pico-8 play session: hold ← + tap ❎, after a click and taps of 🅾, ❎, 🅾+❎, 🅾 in the second before t = 0

[t = 1 s] hold ← ~1s, tap ❎ ~2×
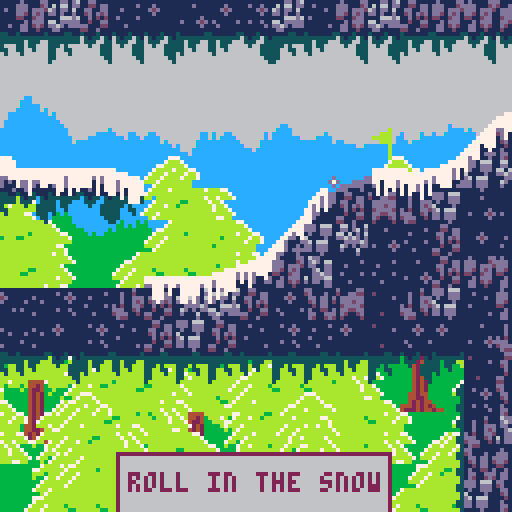
[t = 6 s] hold ← ~6s, tap ❎ ~10×
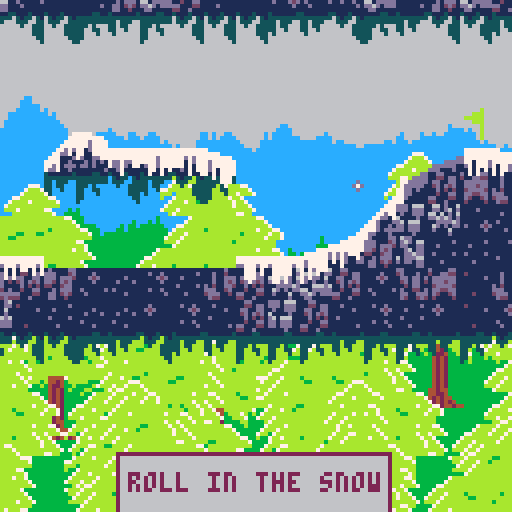

pico-8 cartridge
version 18
__lua__
--snowball
--by nusan

time=0
totalsnow=0
totalfire=0

levels={}
function addlevel(name,px,py,epx,epy)
  add(levels, {name=name,px=px,py=py,epx=epx,epy=epy})
  return #levels
end

regionx,regiony=0,0
regionendx,regionendy=39,25

currentlevel=1

function setlevel(i)
  currentlevel=i
  regionx=levels[i].px
  regiony=levels[i].py
  regionendx=levels[i].epx
  regionendy=levels[i].epy
end

firstlevel=addlevel("hello", 112,16,127,31)
addlevel("roll in the snow", 0,0,39,25)
addlevel("fire melt you", 0,26,15,63)
addlevel("short one", 40,0,63,18)
addlevel("roll in fire", 64,0, 98,16)
addlevel("be big", 40,35,95,63)
addlevel("long short", 40,19, 80,33)
addlevel("get back up", 16,26,39,63)
finallevel=addlevel("final", 112,0, 127,15)


local charent=nil
function initent()
  srand(1234)

  time=0
  hurttime=0
  if currentlevel!=firstlevel and currentlevel!=finallevel then
    sfx(16)
  end
  initsnow()

  ent={}
  --[[
  for i=1,1 do
    add(ent, {x=i*6+70,y=15,vx=0,vy=0,s=5,g=0})
  end
  ]]

  charent={x=charx,y=chary,vx=0,vy=0,s=0,h=0,g=0,r=0}
  add(ent, charent)
  pcx,pcy = charent.x-64,charent.y-64


end

function getsnowpoints(m,snp)
  local cur={}
  for i=0,7 do
    for j=0,7 do
      local sv=sget((m%16)*8+i,flr(m/16)*8+j)
      if sv==14 then
        add(cur, {i,j})
      end
    end
  end
  snp[m]=cur
end

function initsnowpoints()
  snowpoints={}
  for m=3,127 do
    getsnowpoints(m,snowpoints)
  end
end

function initsnow()
  snow={}
  goalx=0
  goaly=0
  timedead=0
  timewin=0
  win=false
  dead=false
  snowmax=0
  firemax=0
  for i=regionx,regionendx do
    for j=regiony,regionendy do
      local m=mget(i,j)
      local sn = snowpoints[m]
      local issnow=m<63
      if sn ~= nil then
        for m=1,#sn do
          local cur=sn[m]
          add(snow, {cur[1]+(i-regionx)*8,cur[2]+(j-regiony)*8,rnd(6),issnow})
          if issnow then
            snowmax+=1
          else
            firemax+=1
          end
        end
      end
      if m>=48 and m<=56 then
        mset(i,j,48+rnd(9))
      end
      if m>=32 and m<=40 then
        mset(i,j,32+rnd(9))
      end
      if m>=13 and m<=15 then
        mset(i,j,13+rnd(3))
      end
      if m==1 then
        goalx,goaly=(i-regionx)*8+4,(j-regiony)*8+4
      end
      if m==2 then
        charx,chary=(i-regionx)*8+4,(j-regiony)*8+4
      end
    end
  end
  snowcur=snowmax
  firecur=firemax
  --[[
  snowgrid={}
  for i=1,#snow do
    local cur=snow[i]
    local sx,sy=flr(cur[1]/8),flr(cur[2]/8)
    if snowgrid[sx] == nil then
      snowgrid[sx]={}
    end
    if snowgrid[sx][sy] == nil then
      snowgrid[sx][sy]={}
    end
    add(snowgrid[sx][sy], cur)
  end
  ]]
end

function _init()

  music(0,1000)

  pcx,pcy=16,16
  charx,chary=0,0

  initsnowpoints()

  setlevel(currentlevel)
  initent()

end

function mapget(px,py)
  local m=mget(px/8+regionx,py/8+regiony)
  if not fget(m,0) then
    return 0
  end
  local sv=sget((m%16)*8+px%8,flr(m/16)*8+py%8)
  return sv,m
end

function raycast(px,py,dx,dy,md)
  local found=10000
  local foundc=0
  for i=0,md+1 do
    px+=dx
    py+=dy
    local c,cm=mapget(px,py)
    if c!=0 then
      --found=i
      local difx=dx*i
      local dify=dy*i
      found=sqrt(difx*difx+dify*dify)
      foundc=cm
      break
    end
  end
  return found, px, py,foundc
end

function getnorm(px,py)
  local sn = 2
  local normx,normy=0,0
  local total = 0
  local mindist=10000
  local minx,miny=0,0
  for i=-sn,sn do
    for j=-sn,sn do
      local c = mapget(px+i,py+j)
      if c!=0 then
        normx+=i
        normy+=j
        total+=1
        local ll = len(i,j)
        if ll<mindist then
          mindist=ll
          minx,miny=px+i,py+j
        end
        --pset(py+i,py+j,15)
      end
    end
  end
  --normx = normx * 0.1
  --normy = normy * 0.1
  local normlen=sqrt(normx*normx+normy*normy)
  if normlen>0 then
    --normx /= total
    --normy /= total
    normx /= normlen
    normy /= normlen
  end
  mindist = len(px-flr(minx),py-flr(miny))
  return normx,normy,mindist
end

function dot(x1,y1,x2,y2)
  return (x1*x2+y1*y2)
end

function cross(x1,y1,x2,y2)
  return (x1*y2-y1*x2)
end

function len(dx,dy)
  return sqrt(dot(dx*0.1,dy*0.1,dx*0.1,dy*0.1))*10
end

function norm(dx,dy)
  local leng=len(dx,dy)
  return dx/leng,dy/leng
end

function normlen(dx,dy)
  local leng=len(dx,dy)
  return dx/leng,dy/leng,leng
end

function reflect(vx,vy,nx,ny,bounce)
  local per=dot(vx,vy,nx,ny)
  return vx-per*nx*2,vy-per*ny*(1+bounce)
end

function clamp(v,a,b)
  return max(a,min(b,v))
end

function upent(e, f)
  local px = e.x
  local py = e.y
  local d = e.s

  local nvx,nvy=e.vx,e.vy
  local lv=sqrt(nvx*nvx+nvy*nvy)
  if lv>0 then
    nvx /= lv
    nvy /= lv
  end

  local mindist = 10000
  local minx = 0
  local miny = 0
  local minc = 0
  local steps=32
  for i=1,steps do
    local dx=cos(i/steps)
    local dy=sin(i/steps)
    --line(px,py,px+dx*d,py+dy*d,6)
    local tx=px+dx*d
    local ty=py+dy*d
    local cd,cx,cy,cm=raycast(tx,ty,nvx,nvy,lv*f)
    if cd<mindist then
      mindist=cd
      minx=cx
      miny=cy
      minc=cm
    end
  end

  if mindist>=10000 then
    e.x+=e.vx*f
    e.y+=e.vy*f
    e.vy += 0.2*f
    e.g=min(e.g+1,100)
  else
    if (lv>2) playhurt=true
    if fget(minc,1) and not win then
      if not dead then
        sfx(17)
      end
      dead=true
    end
    e.x+=nvx*mindist*0.95
    e.y+=nvy*mindist*0.95
    local nx,ny,nl=getnorm(minx,miny)
    e.x-=nx*nl
    e.y-=ny*nl
    e.vx,e.vy = reflect(e.vx,e.vy,nx,ny,0.2)
    if ny>0 then
      e.g=0
    end
  end
  e.ax+=e.x*f
  e.ay+=e.y*f
  e.avx+=e.vx*f
  e.avy+=e.vy*f
  e.r+=clamp(e.avx,-2,2)
end

function preupent(e)
  e.ax=0
  e.ay=0
  e.avx=0
  e.avy=0
end

function postupent(e)
  e.vx *= 0.98
  e.vy *= 0.98
end

function lerp(a,b,f)
  return a*(1-f)+b*f
end

function lerp2(a,b,c,d,f)
  return a*(1-f)+c*f,b*(1-f)+d*f
end

lastpressjump=false
lastaskjump=0
askjump=false
function _update()


  if dead or win then
    lastpressjump=false
    lastaskjump=0
    askjump=false
    if btnp(4) or btnp(5) then
      if dead then
        initent()
      elseif win then
        if (snowmax>0) totalsnow += flr(100-snowcur/snowmax*100.0)
        if (firemax>0) totalfire += flr(100-firecur/firemax*100.0)

        if currentlevel<#levels then
          setlevel(currentlevel+1)
          initent()
          return
        else
          setlevel(1)
          initent()
          return
        end
      end
    end
  elseif currentlevel==firstlevel then
    lastpressjump=false
    lastaskjump=0
    askjump=false
    if btnp(4) or btnp(5) then
      setlevel(currentlevel+1)
      initent()
      return
    end
  elseif currentlevel==finallevel then
    lastpressjump=false
    lastaskjump=0
    askjump=false
  else
    local pressjump = btn(2)
    local onground=charent.g<30
    if pressjump and not lastpressjump and lastaskjump==0 then
      lastaskjump=10
      askjump=true
    end
    lastpressjump = pressjump

    local speed = 0.2
    if onground then
      if askjump then
        askjump=false
        charent.vy = -3
        sfx(13)
      end
    else
      if(btnp(3)) charent.vy += 3
      speed = 0.1
    end
    if(btnp(4) or btnp(5)) initent()
    if(btn(0)) charent.vx -= speed
    if(btn(1)) charent.vx += speed

    if lastaskjump>0 then
      lastaskjump-=1
    else
      askjump=false
    end
  end
  playhurt=false
  if not dead then
    for i=1,#ent do
      local st=5
      local e=ent[i]
      preupent(e)
      for k=1,st do
        upent(e,1.0/st)
      end
      postupent(e)
    end
  end
  if not dead and not win then
    if playhurt and hurttime==0 then
      sfx(14+rnd(2))
      hurttime=8
    end
  end
  if hurttime>0 then
    hurttime-=1
  end
  local forw=20
  local wantx,wanty=charent.ax-64,charent.ay-64
  pcx,pcy = lerp2(pcx,pcy,wantx + charent.avx*forw,wanty + charent.avy*forw,0.1)
  pcx,pcy = clamp(pcx-wantx,-48,48)+wantx,clamp(pcy-wanty,-48,48)+wanty
  pcx = clamp(pcx,0,(regionendx-regionx)*8-120)
  pcy = clamp(pcy,0,(regionendy-regiony)*8-120)

  local todel={}
  for i=1,#snow do
    local cur=snow[i]

    local dist=len(cur[1]-charent.ax,cur[2]-charent.ay)
    if dist<(charent.s+3) then
      if cur[4] then
        charent.h += 0.05
        add(todel,cur)
        if not win then
          snowcur-=1
        end
      else
        charent.h -= 0.05
        if charent.h<0 and not win then
          if not dead then
            sfx(17)
          end
          dead=true
        end
        add(todel,cur)
        if not win then
          firecur-=1
        end
      end
      charent.s = max(0,charent.h)
    end
  end

  if len(goalx-charent.ax,goaly-charent.ay)<max(8,charent.s+3) then
    if not win then
      sfx(18)
    end
    win=true
  end

  if dead then
    timedead += 1
  end
  if win then
    timewin += 1
  end

  for i=0,#todel do
    del(snow,todel[i])
  end

  time += 0.01
end

function drawparal(posx,posy)
  local backlen = 32*8
  local offx = flr(posx/backlen+1)*backlen
  map(96,48,offx-posx,-posy,backlen/8,16)
  map(96,48,offx-posx-backlen,-posy,backlen/8,16)
end

function message(t,y,c1,c2)
  local x=30
  rectfill(x-1,y-1,x+67,y+43,c1)
  rectfill(x,y,x+66,y+42,c2)
  print(t,x+34-2*#t,y+4,c1)
  if (snowmax>0) print("snow: "..flr(100-snowcur/snowmax*100.0).."%",x+32-2*#t,y+14,c1)
  if (firemax>0) print("fire: "..flr(100-firecur/firemax*100.0).."%",x+32-2*#t,y+20,c1)
  print("press x",x+32-2*7,y+30,time%0.2>0.1 and c1 or c2)
end

poke(0x5f2e,1)
function _draw()

  pal(3,10+128,1)
  pal(11,11+128,1)
  pal(5,3+128,1)
  --pal(6,6,1)
  pal(0,13+128,1)
  pal(14,6,1)
  --pal(13,6+128,1)
  --pal(5,13+128,1)

  cls(14)

  camera()

  srand(9592)
  local bpy=32
  for i=0,127 do
    rectfill(i,bpy,i,128,12)
    bpy+=rnd(4)-2
  end
  srand(3272)
  bpy=54-pcy*0.1
  for i=0,127 do
    local cpb=(i-pcx*0.1+32)%128
    rectfill(cpb,bpy,cpb,128,11)
    bpy+=rnd(4)-2
  end

  local reg=196
  drawparal(pcx*0.2+32,(pcy-reg)*0.2)
  drawparal(pcx*0.35-24,(pcy-reg)*0.35)
  drawparal(pcx*0.5,(pcy-reg)*0.5)

  camera(pcx,pcy)

  local mapx,mapy=flr(pcx/8),flr(pcy/8)
  pal(14,13)
  pal(10,0)
  map(mapx+regionx,mapy+regiony,mapx*8,mapy*8,17,17)
  pal(14,14)
  pal(0,0)

  if currentlevel==finallevel then
    spr(75,57,61,2,2)
    spr(71,49,46,4,2)
    spr(77,57,36,2,2)
    local x=16
    local y=min(4,time*50-30)
    local t="thank you for playing"
    rectfill(x-1,y-1,x+95,y+23,2)
    rectfill(x,y,x+94,y+22,6)
    print(t,x+6,y+4,2)
    print("final score: "..(totalsnow+totalfire),x+18,y+14,2)
    print("nusan",91,115,5)
    print("ld 45",19,115,5)
    --print("snow score: "..totalsnow,x+22,y+14,2)
    --print("fire score: "..totalfire,x+22,y+20,2)
  elseif currentlevel==firstlevel then
    print("nusan",91,115,5)
    print("ld 45",19,115,5)
    local tx,ty=48,13+sin(time*1)*3
    pal(6,13)
    spr(11,tx,ty,2,2)
    spr(124,tx+16,ty,2,1)
    spr(126,tx+16,ty+8,2,1)
    pal(6,6)
    print("press x to start",32,90,time%0.2>0.1 and 1 or 3)
  else
    for i=1,#ent do
      local e=ent[i]
      if not dead then
        circfill(e.ax,e.ay,e.s+1,13)
        circfill(e.ax,e.ay,e.s,7)
      end
      if e.s>2 or dead then
        local q=e.s*5-5
        local cc=dead and 7 or 14
        if(dead) q=max(q,40-timedead*2)
        for k=0,q do
          local a=k*0.1234-e.r*0.01
          local d=e.s*sqrt(sin(k*3.1415)*0.49+0.51)+0.5
          d+=timedead
          local ca,sa=cos(a),sin(a)

          circ(e.ax+ca*d,e.ay+sa*d,1,cc)

          --pset(e.ax+cos(a)*d,e.ay+sin(a)*d,6)

          --line(e.ax,e.ay,e.ax+cos(a)*d,e.ay+sin(a)*d,6)
        end
        if not dead then
          circ(e.ax,e.ay,1,14)
        end
      end
      --line(e.ax,e.ay,e.ax+e.vx,e.ay+e.vy,7)
    end
  end

  for i=1,#snow do
    local cur=snow[i]
    if cur[4] then
      rectfill(cur[1],cur[2]-2,cur[1],cur[2]+cur[3]-1,7)
    else
      local h=sin(time*3+cur[3])+1
      rectfill(cur[1],cur[2]-h*3,cur[1],cur[2],9)
      rectfill(cur[1],cur[2]-h*2+1,cur[1],cur[2],8)
    end
    --circfill(cur[1],cur[2],cur[3],7)
    --spr(35+cur[3],cur[1]-4,cur[2]-4)
  end

  camera()

  if time<1 and currentlevel!=finallevel and currentlevel!=firstlevel then
    message(levels[currentlevel].name,max(114,80+time*30), 2, 6)
  end

  if dead then
    message("you died",max(64,120-timedead),6,2)
  elseif win then
    message("victory",max(64,120-timewin),2,6)
  end

  --print(#snow, 96,8,8)
  --if(snowmax>0) print("snow "..flr(snowcur/snowmax*100.0),96,16,8)
  --if(firemax>0) print("fire "..flr(firecur/firemax*100.0),96,24,8)
  --if(snowmax>0) print("snow "..snowcur.." "..snowmax,66,16,8)
  --if(firemax>0) print("fire "..firecur.." "..firemax,66,24,8)
  --print("cpu "..flr(stat(1)*100), 96,0,8)
end
__gfx__
0000000000000100000003000000000e0000000e000000ee00000000000000000000000e000000000000eeee0000000000000000111155115111111551115111
000000000001171000033300000000ed0000000e0000eedd0000000000000000000000ed000000000eeedddd0000000000000000555555555555555505155051
00000000011888100333330000000edd000000ed000edddd00000000000000000000eed10000000eedddd1d10000000000000000555555555505550005550055
0000000018888810000333000000ed11000000ed00edddd1000000000000000000eeddd100000eeddddd11d10000000000000000555050005505500000500555
000000000118881000000300000e111d00000edd0edd1d110000000eeeeeeeeeeedd1d11000eeddddddd11d10000000000000000550055005500500000000555
00000000000117100000030000ed11d10000eddd0edd11110000eeedddd1dddddd1d111d00edddd11d1d1d110000000000000000550005000500000000000555
0000000000001710000003000edd1ddd00ee1dd1edd111110eeeddd11dd1d1dd111d11dd0edd1d11111d1dd10077000000000000550000000000000000000055
000000000011171000000300edd111d1eed11d11e1111111edd111d111d1111111111111e1d11d11d11111110766000000000000500000000000000000000005
000000000000000000000000e0000000e0000000ee0000000000000000000000e000000000000000eeee00007600077700777070500000000005005000000005
000000000000000000000000de000000e0000000ddee00000000000000000000de00000000000000ddddeee06677066670666060550000000005005000000055
000000000000000000000000dde00000de000000dddde0000000000000000000ddee0000e00000001d1dddde0666006060606067550000000505505000000055
000000000000000000000000ddde00001e0000001d1dde000000000000000000d1ddee00dee000001d11dddd0006006060606066550000000505005000000005
000000000000000000000000dd1de000dde000001d1d1de0e0000000ee0000ee111dddeedddee0001d11dddd7776006060676006500000000505005000000005
0000000000000000000000001d1dde001d1e0000111d1de0deee0000ddeeeeddd11d11dd1dddde0011d1d1d16660006060666006500000000505055000000055
000000000000000000000000111d1de011ddee00111d11de1dddeee0d1dddd1d1d111d1111d1dde01dd1d1111110001010111001550000000555555500000055
0000000000000000000000001d11d11e1d1d11ee1111111e1dd1dd1e11ddd11d1111111111d11d1e1111111d0000000000000000500000005555555500000005
11111111111111111111111111111111111111111111111111111111111111111111111100000000051751050000000000000000500000000000000000000005
11d11d111111d1111111d11111d11111111111111a111111111111d111d111111111111100000000051551050000000000000000500000000000000000000005
1111dad1111dad11111111111dad11111111d111111111d111d1111111111d111111d11100000000751051750000000000000000500000000000000000000005
11111d111111d1111111111111d11111111dad1111111111111111111111111111d111d100700000551051550000000000000000500000000000000000000005
1111111111111111111111d1111111111111d111111111111d1111d11d1111111111111100100700051051050000000000000000500000000000000000000005
11d11d111d11111d1d111dad11111111111111111111111111111111111111111d11111107100100151151150000000000000000500000000000000000000005
111111d111d11111111111d11111111111111111111a1111111d1111111111d11111d11105107107151151150001111100111100500000000000000000000005
11111111111111111111111111111111111111111111111111111111111111111111111105105105111111111111111111111111eeeeeeeeeeeeeeeeeeeeeeee
11111d11dd111111d1111dd11d1111dd11dd11111661d116111dd1d616dd1111ddd166610510510500000000000000000000000050000005eeeeeeee00000000
11d11a11ad111d11a11ddaa1ddd111ad11aa1dd11dd1d61d161661dd1d6d1661ddd1ddd17510510500000000000000000000000050000005dddddddd00000000
11d11ddd1dd1dd1d1dddddd1ddd1ddda1dd11dd166161d166d1dd1611dd11dd11d11ddd155105175000000000000000000000000500000055ddd11d500000000
11d11dad1ad1dd1a1dddadd1dda1dad11ad1dad1dd6d6d1ddd1d11d111d61dd161111d1105105155000000000000000000000000500000055d1d111500000000
d1a11dda11a1dd111adddda1aa11add111d1a1a111dddd6d111666d611dd6dd1d616661105175105000000000000000000000000500000055d11111500000000
ddd11ad11d11aa1d1ddaadd111d1ddd111a11dd116d1d1dd661ddddd61ddd661dd1ddd1105155105000000000000000000000000500000055111111500000000
addd11a11dd11ddd1da11ad11dd1ada1dd111aa11d111611dd6d1dddd1dd1dd1dd1ddd1105105105000000000000000000000000500000055111111500000000
1daa11111da11ada1a1111a11dd11a11aa11d11111111d111dd1111111111dd11111d11105105105000000000000000000000000500000050555555000000000
000000077700000000000007770000007333333333334444333333370000000000000000000000000000000000000eeeeeee0000000000000000000000000000
0000007333700000000000733370000003333300330344240333730300000000000000000000000000000000000ee7777777ee00000000000000000000000000
000077333337000000000733333700000030000300304224003337000000000000000000000000000000000000e77777777777e0000000000000000000000000
00073333733377000007733333337700030003300000424200003300000040000000000000000000004400000e777777e777777e000000000000000000000000
0073337333373370007333373333337000003000000042420000030000002400000000000000000004220000e777777eee77777e000000000000000000000000
0733373333733370073333333333333000000000000042420000000000000240000000066660000444444000e7777777e777777e000222200000000000000000
0333733333333000033373333337700000000000000042420000000000444440000066677776004222422400e77777777777777e000222224440000000000000
0007333333333000000333333333370000000000000042420000000000222244400677777777642000242200e77777777777777e000022222244000000000000
0073333773337700007333373373370000000000000042420000000000044422444777777777420000024000e7777777e777777e000002222224000000000000
0733373333333370773333333333337000000000000042420000000000022200222477777777276000002000e777777eee77777e0000ee777224000000000000
733073337337333733303333333333370000000000004242000000000000000006727777e777776000000000e7777777e777777e000e77777722400000000000
30073373373370003007333333337000000000000004424400000000000000000677777eee77776000000000e77777777777777e000e717717e2220000000000
000733333373370000733373333337000000000000044224000000000000000000677777e777776000000000e77777777777777e000e777777e2200000000000
00733377337333700733333333333370000000000004242440000000000000000006777777777600000000000e777777777777e00099999977e0000000000000
073307333333333773337333333733370000000004442424240000000000000000067777777760000000000000e7444774447e000000e77777e0000000000000
0030733333377330003733333333333000004444442224244244000000000000000066777776600000000000000e222ee222e00000000e777e00000000000000
333333333333333333333333333333330000000e0000000e000000ee00000000000000000000000e000000000000eeee00000000500000000000000000000005
33333333333333333333333333333333000000e80000000e0000ee880000000000000000000000e8000000000eee888800000000500000000000000000000005
333333333333333333bb33333333333300000e8a000000e8000e88aa00000000000000000000ee8a0000000ee888aaaa00000000500000000000000000000005
33bb333333333333333333333333b3330000e8a1000000e800e8aa11000000000000000000ee88a100000ee88aaa11d100000000500000000000000000000005
3b333333333b3333333333b33bb33333000e8a1100000e8a0e8a11110000000eeeeeeeeeee88aa11000ee88aaddd11d100000000500000000000000000000005
333333333333bb33333333333333333300e8a11d0000e8a10e8a11110000eee88888888888aa111d00e88aa11d1d1d1100000000500000000000000000000005
333333333333333333333333333333330e8a111100ee8a11e8a111110eee888aaaaaaaaaaa1d11dd0e8a1d11111d1dd1000000005eeeeeeeeeeeeeeeeeeeeee5
33333333333333333333333333333333e8a111d1ee88a11de8a11111e888aaa11111111111111111e8a11d11d111111100000000888888888888888888888888
33333333333333333333333333333333e0000000e0000000ee0000000000000000000000e000000000000000eeee000000000000000000007076677600000606
333333333333333333333333333333338e000000e000000088ee00000000000000000000e0000000000000008888eee000000000000000006060666700700606
33333333333333333333333333333333a8e000008e000000aa88e00000000000000000008ee00000e00000001aaa888e00000000000000006760600607670606
333b3333333333333333333333b33b331a8e00008e00000011aa8e000000000000000000a88eee008ee000001d11aaa800000000000007076660600606060606
333333333333b3333333bb33333333b311a8e000a8e000001111a8e0e0000000ee0000ee1aa888eea88ee0001d11ddda00007770000006060600677606767606
333333333333333333bb333333333333111a8e001a8e00001111a8e08eee000088eeee88111aaa881aa88e0011d1d1d100076667000006060607666006666606
3333333333b3333333333333333333331d11a8e011a8ee0011111a8ea888eee0aa8888aa111d11aa11daa8e01dd1d11100060006000006060106611001111606
33333333333333333333333333333333111d1a8e1d1a88ee111111ae1aaa888e11aaaa1d1111111111d11a8e1111111d00067006000006060001100000000101
0200000000000000000000000030030202d100000000000000000000000000000000000000000002020202020293939393939393939302030303020202a2a2a2
a2a2a2a2a20203030202020202030303030000000000000000000000000000000000000000000000000000000000000000000000000000000000000000000000
0200000000000000000000003002020202d10000000000000000000000000000000000000000f1020202030302a2a2a2a2a2a2a2a2a202030303030202020202
03020202020202020202030202020202030000000000000000000000000000000000000000000000000000000000000000000000000000000000000000000000
0200000000000000000000300202030202000000000000000000000000000000000000000000f102030303030303030303020203020202020303020202020202
02020202020202020202030303020202030000000000000000000000000000000000000000000000000000000000000000000000000000000000000000000000
0200000000000000000030030203020202000000000000000000000000000000000000000000f102020202020202020202020202020202020202020202020202
02020202020202020202020202020202020202020200000000000000000000000000000000000000000000000000000000000000000000000000000000000000
0200000000e2e2e2608003030203030202d10000000000000000000000000000e2e2e2000000000202d0d0d0d0d0d0d0d0d0d0d0d0d0d0020202020202020202
02020202020202020202020202020202020202020202020202020202020202020000000000000000000000000000000000000000000000000000000000000000
02000000f1020302020202020303020202d10000000000000000000000000050020203000000000202d100000000000000000000000000d0d0d0d0d0d0d0d0d0
d0d0d0d0d00302020202020203030202020303030302030302030202020202020000000000000000000000000000000000000000000000000000000000000000
0257e60000d0d0d0d0d0d0d0d0d0030202d10000000000000060707070718003030202e1e110e10302d120000000000000000000000000000000000000000000
00000000f10303020303020202020302030302020302020202020202030202020000000000000000000000000000000000000000000000000000000000000000
0203036700000000000000000000f00202d1000000000000000000d00000d0d0d00202030203030202d2e2e2e2e2e2e2e2e2e200000000000000000000000000
00000000f10303020303030303020203030202020203020202020202030202030000000000000000000000000000000000000000000000000000000000000000
0203030357000000000000000000f10202d6e6e6e6e60000000000000000000000d0030302020202020202020202030303030251000000000000000000000000
00000000000303030203020303030202030202020203020202020202030202030000000000000000000000000000000000000000000000000000000000000000
0202020303470000000000000000f102020303030303d10000000000000000000000d0030302020202020203030303020202030241e2e2e2e200000000000000
00000000000303030303030303030202020202020203020202020202030202030000000000000000000000000000000000000000000000000000000000000000
0202020203034700000000000000f102020302020303e1c2b2c2e10000000000000000d0020302020202030202020202020202020202020202a1910000000000
00000000000203030202030203030202020202020202030203030203020202030000000000000000000000000000000000000000000000000000000000000000
0202020202030347000000000000f10202020202030303030302020000000000000000f1020303020203d0d0d0d0d0d0d0d0d0d0d00202030202028171610000
00000000000203030303030303020202020202020203030302020202020203030000000000000000000000000000000000000000000000000000000000000000
02020202020203034700000000000002020303d0d0d000d0d0d0d00000000000000000f10203030203d00000000000000000000000d0d0d00202030302025100
00000000f10203020203020202020202020202020303020202020202020203030000000000000000000000000000000000000000000000000000000000000000
020202020202020303470000000000020202d0000000000000000000000000e2e2e2e2f20303030202000000000000000000000000000000d0d0d0d0d0d0d000
00000000f10203020203020202020303030202020202020202020202020203030000000000000000000000000000000000000000000000000000000000000000
020202020202020203039777000000020202000000000000000000000090a0030303020303030302020000000000000000000000000000000000000000000000
00000000400302020203020302020302030303030303030202020202030303030000000000000000000000000000000000000000000000000000000000000000
02e0e0e0e0e0e0e0e0e0e0e0000000020202d1000000000000607070800303030302030203030302020000000000000000000000000000000000000000000000
000000300202020202030303030302020303d0d0d0d0d0d0d0d0d0d0d0d0d0030000000000000000000000000000000000000000000000000000000000000000
020000000000000000000000000030020202d1000000000000d0d0d0d0d0d0030303030303030303030000000000000000000000000000000000000000000000
000030020203020303030302030302020203d10000000000000000000000f1030000041400000000000000000004140000000000243400000000000000000000
020000000000000000000000003003020202d6e6e6e6000000000000000000d0d0d0d0d0d003030203000000000000000000000000e2e2e2e2e2e2e2e2e2e2e2
608002020202020303030303020202020203d10000000000000000000000f1030000051500000000243400000025061500000000053500000004140000000000
02000000000000000000000030020202020202020202670000000000000000000000000000030302020000000000000000000090a00202020303030303020202
0303030303030303030303030302020303d0000000000000000000000000f1030024061614000024273634000004071714000024272634000406161400002434
02000000000000000000003002020302020202020202029777e6e6e6000000000000e2e2e2030303020000000000000000608002030303030202020202020202
d0d0d0d0d0d0d0d0d0d0d0d0d0d0d0d0d000000000000000000000000000f1030416170735000025362735000416160715000004362715041617073500002535
02000000000000000000300302030202020202020202020202020202d100000090a002030303020302000000000000005002030302d0d0d0d0d0d0d0d0d0d0d0
000000000000000000000000000000000000000000000000000010000000f1022506070716142427273715002506070716140024263734050607071614242735
02000000000000e2608003030203030202d0d0d0d0d0d0d0d0d0d0d00000003003030202020202020200000000000000d0d0d0d0d00000000000000000000000
00000000000000000000000000000000000000000000000000000000000000020005061607150527373627340507061607150427373635050506160735252735
0200000000000002020202020303020202d120000000000000000000000030020302020203020202020000000000000000000000000000000000000000000000
00000000000000000000000000000000000000000000000000000000000000020000445464002537263637152506161706004454645464446454546464445464
0257e600000000d0d0d0d0d0d0d0030202d2e2e2e2e2e2e2e2e2e2e2608002030202020202030202023100000000000000000000000000000000000000000000
000000000000000000000000000000000000000000000000000000000000f1020000005400004444645444640406071614004555655565004555556500455565
0203036700000000000000000000f002020202020203030202020202020202020202020202030202020231000000000000000000000000000000000000000000
000000000000000000000000000000000000000000000000000000000000f1020000455565000000455565000044546400000000000000000000000000000000
0203030357000000000000000000f102020203030303030302020203020202020302020202020302030202310000000000000000000000000000000000000000
000000000000000000000000000000000000000000000000000000000000f1030000000000000000000000000045556500000000000000000000000000000000
0202020303b70000000000000000f102020303020303030202030203020202030203030202030302030202023100000000000000000000000000000000000000
000000000000000000000000000000000000000000000000000000000000f1030000000000000000000000000000000000000000000000000000000000000000
0202020203033100000000000000f102020303030202020202030303030303030203030202030202030303020231000000000000000000000000000000000000
000000000000000000000000000000000000000000000000000000000000f1030000000000000000000000000000000000000000000000000000000000000000
0202020202030331000000000000f102020303030303030202020303020303020202020203020202030303030202816100000000000000000000000000000000
000000000000000000000000000000000000000000000000000000000000f1030000000000000000000000000000000000000000000000000000000000000000
020202020202030331000000000000020202030303030303020202030303020202020202030202020203030303020202a1910000000000000000000000000000
00000000000000000000000000000000000000000000000000000000000000030000000000000000000000000000000000000000000000000000000000000000
0202020202020203038161e2e2100002020202030202020202020202020202020202020202020202020203020302020202028161e2e26061e2e2e2e2e2e2e2e2
e2e2e2e2e2e2e2e2e2e2e2e2e2e2e2e2e2e2e2e2e2e2e2e2e2e2e2e2e2e2e2030000000000000000000000000000000000000000000000000000000000000000
02020202020202020303020202020202020202020202020202020203030303030303030303020202020202020202020202020203030202030203020202020203
02020303020202020202020202020202030303030302030302030303030202030000000000000000000000000000000000000000000000000000000000000000
__gff__
0000000101010101010101000000000000000001010101010101010000000000010101010101010101030300000101010101010101010101010300000000010000000000000000000000000000000000000000000000000000000000000000000000000001010101010101010001010100000000010101010101010100000000
0000000000000000000000000000000000000000000000000000000000000000000000000000000000000000000000000000000000000000000000000000000000000000000000000000000000000000000000000000000000000000000000000000000000000000000000000000000000000000000000000000000000000000
__map__
2020202020202030303020202020202031313131202020313131202020202031203131313131313020203030302020202020203030303030202020202020202020203030202020202020303030303030303030202020202020203030302030202020202020202020202020202020202020202020202020202020202020202020
30200d0e0e0e0e0e0e0e0e0e0e0e0e0e0e0e0e0e0e0e0e0e0e0e0e0e0e0e0e0e0e0e0e0e0e0e0f302030300d0d0d0d0d0d0d0d0d0d0d0d302020202030302020200d0d0d0d0d0d0d0d0d0d0d0d0d0d0d0d0d0d0d0d0d0d0d0d0d0d0d3020303020202020000000000000000000000000200d0d0d0d0d0d0d0000000d0d0d0d20
30201d00000000000000000000000000000000000000000000000000000000000000000000001f3020300d000000000000000000000000302020203030303020200000000000000000000000000000000000000000000000000000002030303020202020000000000000000000000000201d0000000000000000000000001f20
30201d0000000000000000000000000000000000000000000000000000000000000000000000043030300000000000000000000002000030202020302020302020000200000000000000000000000000000000000000000000000000203030302020202000000000000000000000000020000000000000000000000000001f20
30301d000000000000000000000000000000000000000000000000000000000000000200000330302020000000000000000000002e2e0630202020202020302030000000000000000000000000000000000000000000000000000000202020202020202000000000000000000000000020000000000000000000000000001f20
30301d000000000000000000051300000000000000031a0707071600000000000006071708303030200d0000000000000000090a3030302020203030302020203030202020201a1900000000000000000000000000000000000000002020303030303020000000000000000000000000201d0000000000000000000000001f20
30201d0000000000000000042020130000000000000e0e0e0e0e0e00000000000530303030202030201d000000000000070830300d0d0d0d0d0d0d0d20303020202020202020202013000000000000000000000000000000000000000d0d0d0d0d0d3020000000000000000000000000201d0000000000000000000000001f20
20201d00000000000000053020203018190000000000000000000000000000033030202030202030206d6e6e6e6e00000d0d0d0d00000000000000000d0d0d2020202030303020202018162e061600000000000000776e6e6e6e6e6e6e6e6e0000003020000000000000000000000000201d0000000000000000000000000020
30201d00000000060708303030202030301a162e2e0000000000002e2e060830302020203030303020303030303076000000000000000000000000000000003420200d0d0d0d0d0d0d0d202030302929292929292930202020303020202020150000202000000000000000000000000020000000000000000000000000000020
30301d00000005313131202020202020203130303030202020203030303030203030203030203030200d0d0d0d0d2379686868770000000000000000002e2e34200d00000000000000000d3030302a2a2a2a2a2a2a200d0d0d0d0d0d0d0d0d0d000020200000000000000000000000002000000000002e2e2e2e000000000020
30301d0000000e0e0e0e0e0e0e0e0e0e0e0f303120202020202020313131202020202020202030302000000000000d0d0d0d0d0d00000000000000000534343420000000002b2c6e6e00000d0d2020203030202020200000000000000000000000002020000000000000000000000000201d0000000530303030150000001f20
30201d0000000000000000000000000000000e0e0e0e0e0e0e0e0e0e0e0e0e0e0e0e0e0e0f203030200000000000000000000000000006070707070820202020200000001f202030307500000000000000000020300d0000000005181707162e2e042020000000000000000000000000201d00001f2020303020201d00001f20
30201d0000000000000000000000000000000000000000000000000000000000000000001f20303020000000000000000000000000053320343434343420342020000000000d0d0d3030766e6e6e6e6e0001003030000000000020203030202030302020000000000000000000000000201d0000000d202020200d0000001f20
30201d0000000000000000000000000000000000000000000000000000000000000000001f30303020061600000000000000000003333320343434203420343420142e2e2e2e00000d0d2020202020202020303020000067686920303020203030202020000000000000000000000000201d0000020020202020000000001f20
30201d0000000000000000000000000000000000000000000000000000000000000000001f303030333333142e00000000002e04333320342020202034342034202020202020130000000d0d0d0d0d0d0d0d0d0d0d006630302020202030303020202020000000000000000000000000201e0000001e202020201e0000001e20
30201d0000000000000000000000000000000000000000000000000000000000000000001f3030302020332020150000000520202020202034342020343434342020303030202018162e2e2e2e2e2e6e6e6e6e6e6e65302020302020203020203020202020202020202020202020202020202020202020202020202020202020
20301d0000000000000000000000000000000000000000000000000000000000000000001f3030302020202020301d011f30302020202020202020203030202020203030303020202030303030303020202020203030302030202020203030302020200000000000000000000000000020202020202020202020202020202020
2030142e00000000000000000000000000000000000000000000000000000000000000012e303030202020202030303030302020203030303020203030202020202030202030202020202020202020202020202020202020202020202020202020202000000000000000000000000000200d0d0d0d0d0d0d0000000d0d0d0d20
303030301a162e000000000000000000000000000000000000000000000000000000090a30303030202020202020303030202020202020202020202020202020202020202020202020202020202020202000000000000000000000000000000000000000000000000000000000000000201d0000000000000000000000001f20
2020202030303015000000000000000000000000000000000000000000000000000320303020303020203030202030303020203030303020202020202020203030303030303030303020202020203420200000000000000000000000000000000000000000000000000000000000000020000000000000000000000000001f20
20303030303030301300000000000000000000000000000000000000002e0617082030202020303020203030303030303020203020202020203020202030303030303030303030203030202020203434200000000000000000000000000000000000000000000000000000000000000020000000000000000000000000001f20
20202030302030303013000000000000000000000006082929292929053030303020202020203030202030303030202020202020303030303030202020202020203030303030303020302020343434342000000000000000000000000000000000000000000000000000000000000000201d0000000000000000000000001f20
2020302030302030303018162e2e2e2e2e2e2e060830303939393939303030203030202030203030202020202030303030302020202020302020202020303030202020202020302020302020203434202000000000000000000000000000000000000000000000000000000000000000201d0000000000000000000000001f20
20303020202020302020303030303030303030303020202a2a2a2a2a302030203020303030203030202020202020202020202020202020202020303030303030303020303020302030302020202020202000000000000000000000000000000000000000000000000000000000000000201d0000000000000000000000000020
20203030303020303020202030303030303030303020302030303030302020203020303030203030200d0d0d0d0d0d0d0d0d0d0d0d0d0d0d0d0d0d0d0d0d0d0d0d0d0d0d303030202030202020202020200000000000000000000000000000000000000000000000000000000000000020000000000000000000000000000020
30202030202020203030302020202020202020303020203030303030302121212121212121203030201d000000000000000000000000000000000000000000000000000d0d0d0d302020203020343434200000000000000000000000000000000000000000000000000000000000000020000000000000000000000000000020
20202020202020202020202020202020200000000000000000000000000000000000000000000020201d000000000000000000000000000000000000000000000000000000001f2020202034200d0d0d3000000000000000000000000000000000000000000000000000000000000000201d0000000000000000000000001f20
20000000000000000000000000000020200000000000000000000000000000000000000000000020201d020000000000000000000000000000000000000000000000000000001f2020343420201d001f3000000000000000000000000000000000000000000000000000000000000000201d0000000000000000000000001f20
20000000000000000000000000000020200000000000000000000000000000000000000000000020201e00001e00000000000000000000000000000000000000000000000000000d0d0d0d0d0d0000013000000000000000000000000000000000000000000000000000000000000000201d0000000000000000000000001f20
200000000000000000000000000000202000000000000000000000000000000000000000000000202020303030000000000000000000000000000000000000000000000000750000000000000000001f3000000000000000000000000000000000000000000000000000000000000000201d0000020000000000000000001f20
200000000000000000000000000000202000000000000000000000000000000000000000000000202020203030292929292929292929142e2e2e2e06080000000000000000307400000000000000001f3000000000000000000000000000000000000000000000000000000000000000201e0000001e1e2b2c2b1e0000001e20
20000000000000000000000000020320201d0000000000000000000000000000000000000000002020202020303939392a39393939392030303030202029292929292929293030796868772e2e2e2e04300000000000000000000000000000000000000000000000000000000000000020202020202020202020202020202020
